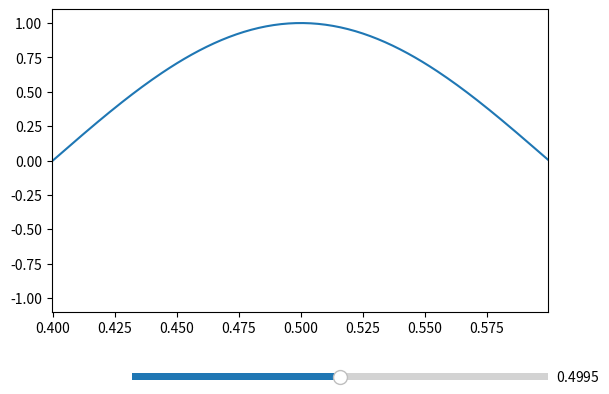

Source code (Python):
import matplotlib.pyplot as plt
from matplotlib.widgets import Slider
import numpy as np

fig, ax = plt.subplots()
plt.subplots_adjust(bottom=0.25)
t = np.arange(0.0, 1.0, 0.001)
s = np.sin(5*np.pi*t)
l, = plt.plot(t,s)

viewwindow = 0.1

axpos = plt.axes([0.25, 0.1, 0.65, 0.03])
axslider = Slider(axpos, '', t[0]+viewwindow, t[-1]-viewwindow, valinit=(t[-1]+t[0])/2.0)

def update(val):
    new_pos = axslider.val
    ax.set_xbound(new_pos-viewwindow, new_pos+viewwindow)
    fig.canvas.draw_idle()

update(axslider.val)
axslider.on_changed(update)

plt.show()